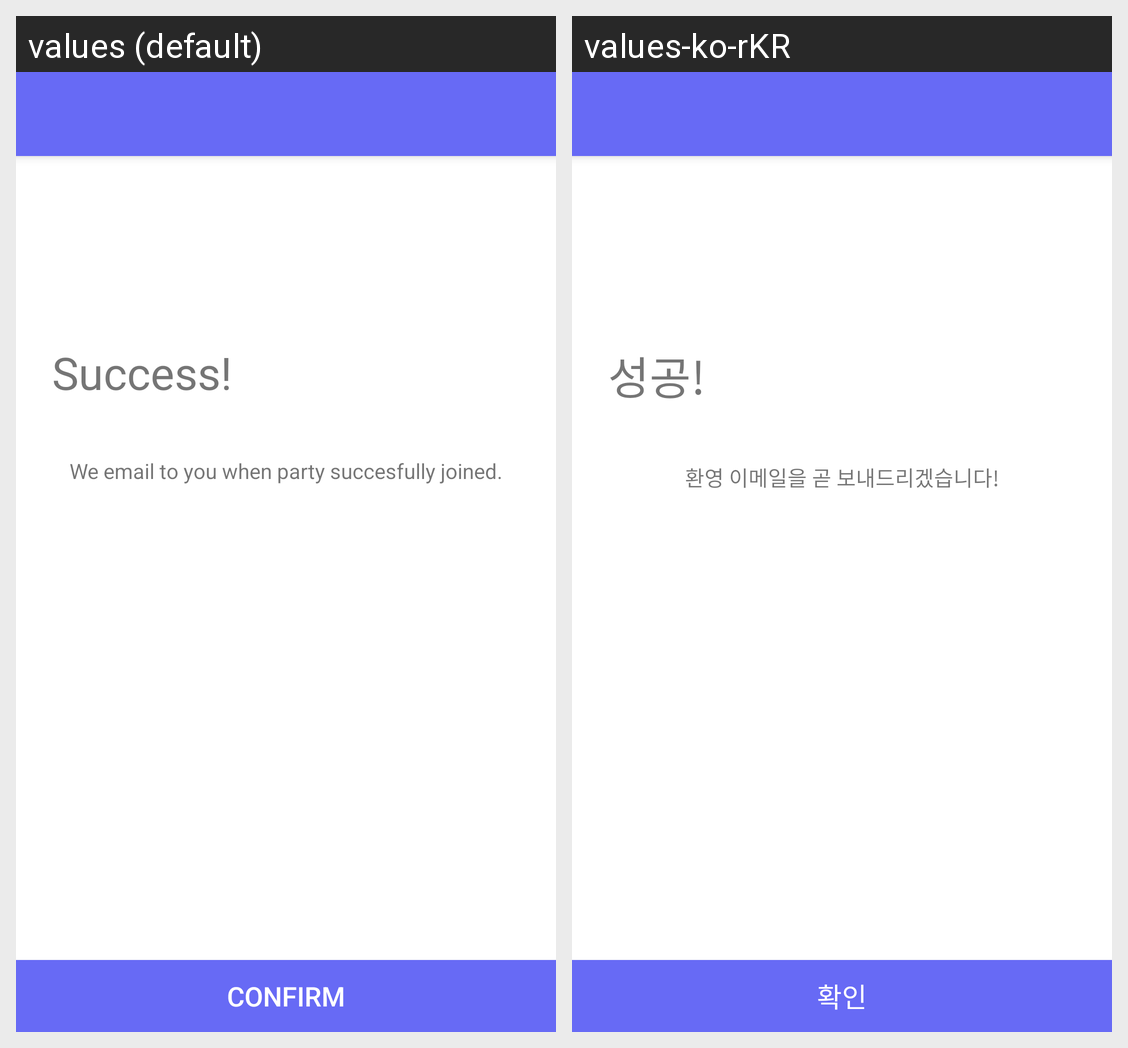

The Android screen above is rendered under two locales of the same app. Produce the string resources it draws, with the default and per-locale values.
Android screen res/layout/activity_done.xml rendered under 2 locales, left to right: values (default), values-ko-rKR. Device: Nexus 5 (rendered at 1080×1920; each locale shown at half size, 540×960, under a caption strip naming it); theme AppTheme.
Strings drawn on this screen, with the default value and each locale's value (text and hints the layout hard-codes, and strings that could not be matched under every locale, appear in the picture but are not listed):

login_btn_confirm
  values: confirm
  values-ko-rKR: 확인

sign_in_success
  values: Success!
  values-ko-rKR: 성공!

done_message
  values: We email to you when party succesfully joined.
  values-ko-rKR: 환영 이메일을 곧 보내드리겠습니다!
